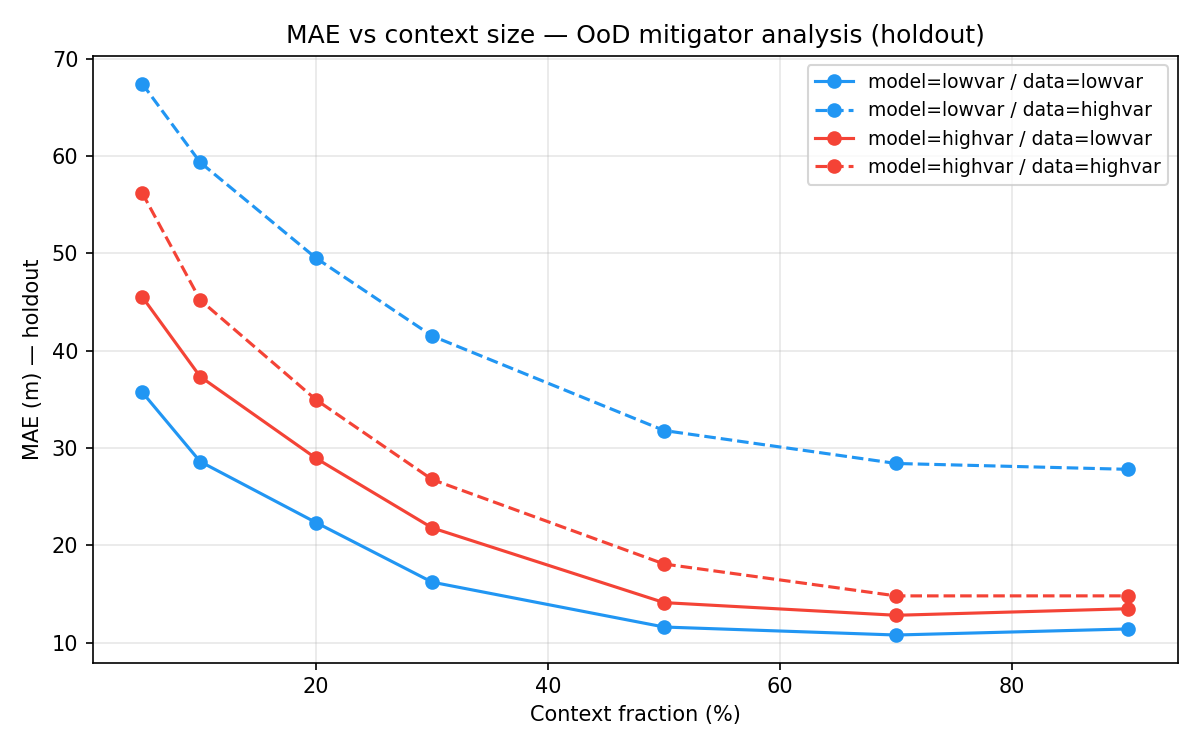

Data behind this chart, as committed beside it:
model_domain, data_domain, context_frac, mae
lowvar, lowvar, 0.05, 35.74
lowvar, lowvar, 0.1, 28.6
lowvar, lowvar, 0.2, 22.33
lowvar, lowvar, 0.3, 16.21
lowvar, lowvar, 0.5, 11.59
lowvar, lowvar, 0.7, 10.77
lowvar, lowvar, 0.9, 11.39
lowvar, highvar, 0.05, 67.46
lowvar, highvar, 0.1, 59.36
lowvar, highvar, 0.2, 49.51
lowvar, highvar, 0.3, 41.51
lowvar, highvar, 0.5, 31.79
lowvar, highvar, 0.7, 28.41
lowvar, highvar, 0.9, 27.8
highvar, lowvar, 0.05, 45.54
highvar, lowvar, 0.1, 37.34
highvar, lowvar, 0.2, 28.93
highvar, lowvar, 0.3, 21.78
highvar, lowvar, 0.5, 14.1
highvar, lowvar, 0.7, 12.8
highvar, lowvar, 0.9, 13.47
highvar, highvar, 0.05, 56.22
highvar, highvar, 0.1, 45.21
highvar, highvar, 0.2, 34.95
highvar, highvar, 0.3, 26.76
highvar, highvar, 0.5, 18.07
highvar, highvar, 0.7, 14.79
highvar, highvar, 0.9, 14.8
